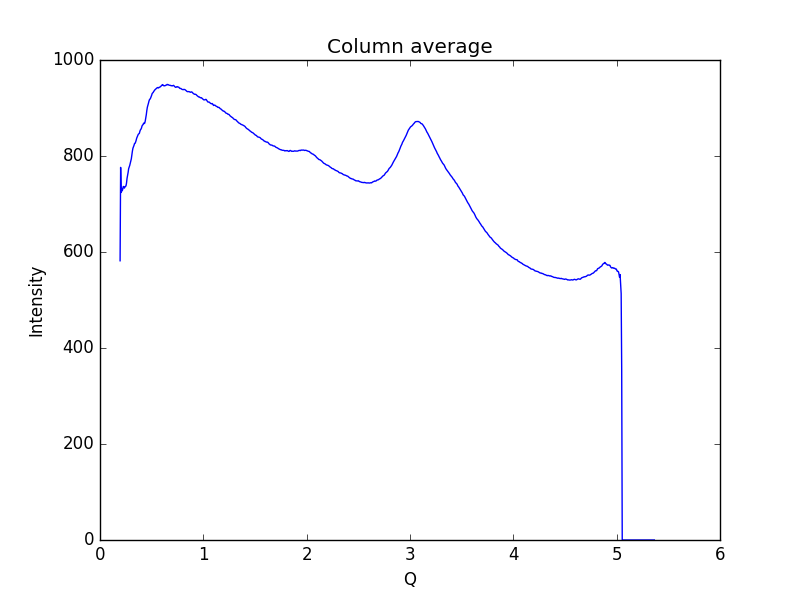

Data behind this chart, as committed beside it:
0.19448614755544588, 581.725
0.1997, 776.3
0.2048, 724
0.21, 732.7
0.2152, 727.4
0.2204, 731.2
0.2255, 736.6
0.2307, 735.9
0.2359, 733.2
0.2411, 735.2
0.2462, 736.8
0.2514, 737.6
0.2566, 743.7
0.2618, 753.5
0.2669, 759.4
0.2721, 765.9
0.2773, 773.7
0.2825, 776.8
0.2876, 780.3
0.2928, 785
0.298, 789
0.3032, 794.2
0.3083, 802.5
0.3135, 810.2
0.3187, 816.2
0.3239, 819.1
0.329, 822.1
0.3342, 826
0.3394, 826.4
0.3446, 829
0.3497, 832.6
0.3549, 837.1
0.3601, 839.8
0.3653, 843
0.3704, 845.2
0.3756, 846.1
0.3808, 847.2
0.386, 851.5
0.3911, 854.4
0.3963, 855.9
0.4015, 858.3
0.4067, 862.5
0.4118, 864.4
0.417, 865.4
0.4222, 868.5
0.4274, 867.6
0.4325, 868.3
0.4377, 872.7
0.4429, 879
0.4481, 886.1
0.4532, 895
0.4584, 901.8
0.4636, 905.5
0.4688, 909.8
0.4739, 914.3
0.4791, 917.6
0.4843, 918.6
0.4895, 920.6
0.4946, 923.5
0.4998, 926.5
0.505, 930.2
... 939 more rows
